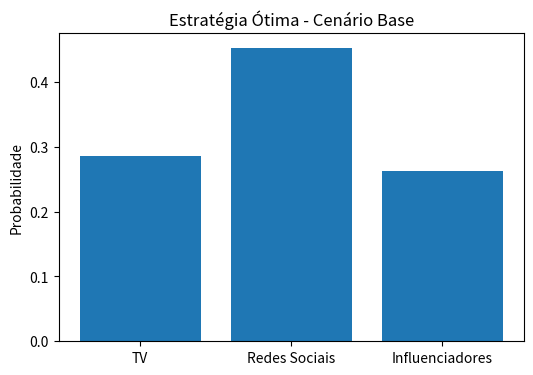
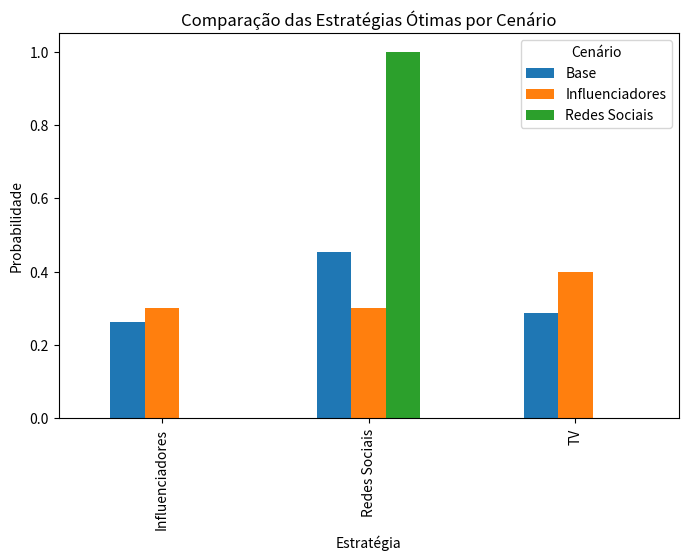

Write the Python code that produced these figures, in order.

import numpy as np
import pandas as pd

estrategias = ["TV", "Redes Sociais", "Influenciadores"]

payoff_base = np.array([
    [1, -2, 3],
    [2, 1, -1],
    [-3, 2, 0]
])

pd.DataFrame(
    payoff_base,
    index=estrategias,
    columns=estrategias
)



from scipy.optimize import linprog



def resolver_jogo(payoff):

    K = abs(payoff.min()) + 1

    A = payoff + K

    m, n = A.shape

    resultado = linprog(
        c=np.ones(m),
        A_ub=-A.T,
        b_ub=-np.ones(n),
        bounds=[(0, None)] * m,
        method="highs"
    )

    y = resultado.x

    soma = y.sum()

    probabilidades = y / soma

    valor_jogo = 1 / soma - K

    return probabilidades, valor_jogo



probs, valor = resolver_jogo(payoff_base)

resultado_df = pd.DataFrame({
    "Estratégia": estrategias,
    "Probabilidade Ótima": probs
})

resultado_df



print("Estratégia ótima da Empresa A\n")

for e, p in zip(estrategias, probs):
    print(f"{e}: {p:.4f}")

print(f"\nValor do jogo: {valor:.4f}")



import matplotlib.pyplot as plt

plt.figure(figsize=(6,4))
plt.bar(estrategias, probs)
plt.title("Estratégia Ótima - Cenário Base")
plt.ylabel("Probabilidade")
plt.show()



payoff_social = np.array([
    [1, -3, 3],
    [4, 2, 2],
    [-3, 1, 0]
])

payoff_influencer = np.array([
    [1, -2, 1],
    [2, 1, -2],
    [-1, 4, 3]
])

cenarios = {
    "Base": payoff_base,
    "Redes Sociais": payoff_social,
    "Influenciadores": payoff_influencer
}



dados = []

for nome, matriz in cenarios.items():

    probs, valor = resolver_jogo(matriz)

    print(f"\n=== {nome} ===")

    for e, p in zip(estrategias, probs):
        print(f"{e}: {p:.4f}")

    print(f"Valor do jogo: {valor:.4f}")

    for e, p in zip(estrategias, probs):
        dados.append([nome, e, p])



df = pd.DataFrame(
    dados,
    columns=["Cenário", "Estratégia", "Probabilidade"]
)

pivot = df.pivot(
    index="Estratégia",
    columns="Cenário",
    values="Probabilidade"
)

pivot



pivot.plot(
    kind="bar",
    figsize=(8,5)
)

plt.title("Comparação das Estratégias Ótimas por Cenário")
plt.ylabel("Probabilidade")
plt.show()
